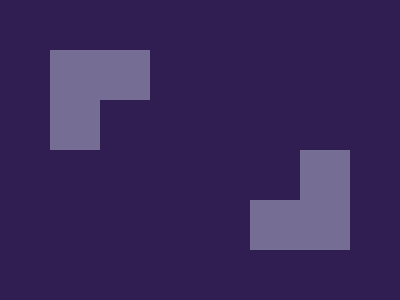

Give the HTML and CSS whose rendering is this image.

<style>
  * {
    background: #301e53;
    * {
      background: #766d94;
      margin: 50 300 200 50;
      color: #766d94;
      box-shadow: 50px 0, 0 50px, 250px 150px, 250px 100px, 200px 150px;
    }
  }
</style>
